2-way image classification set "Bone_Fracture_dataset_mask" from GitHub (ABRPMGITHUB/finalproject); label vocabulary: fractured, not fractured.

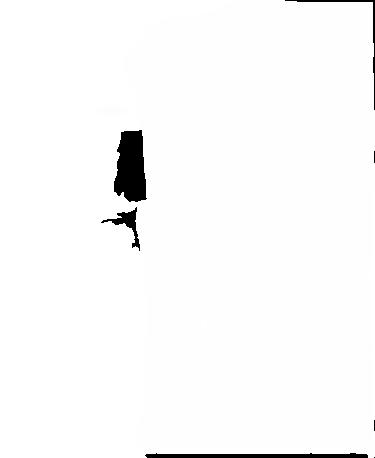
Label: fractured

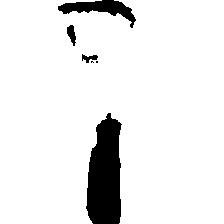
Label: fractured

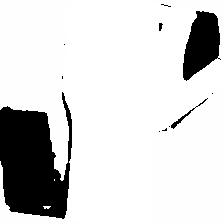
Label: not fractured

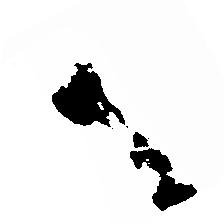
Label: not fractured

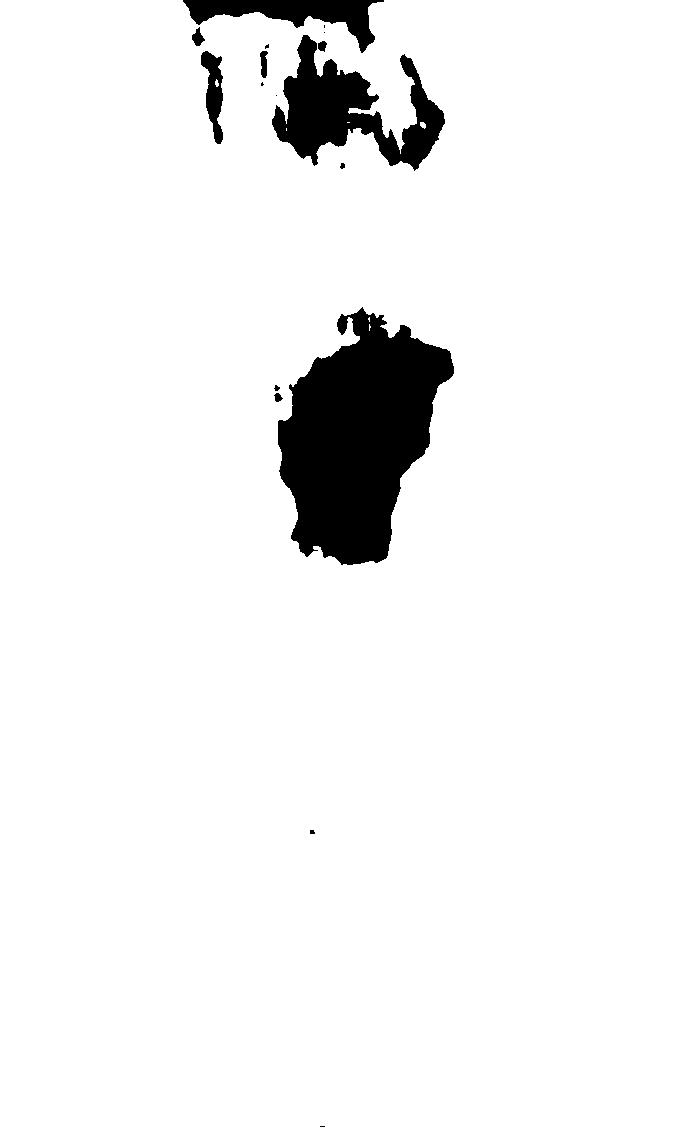
Label: fractured

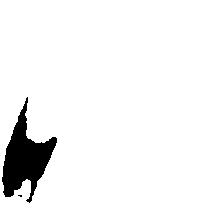
Label: not fractured
